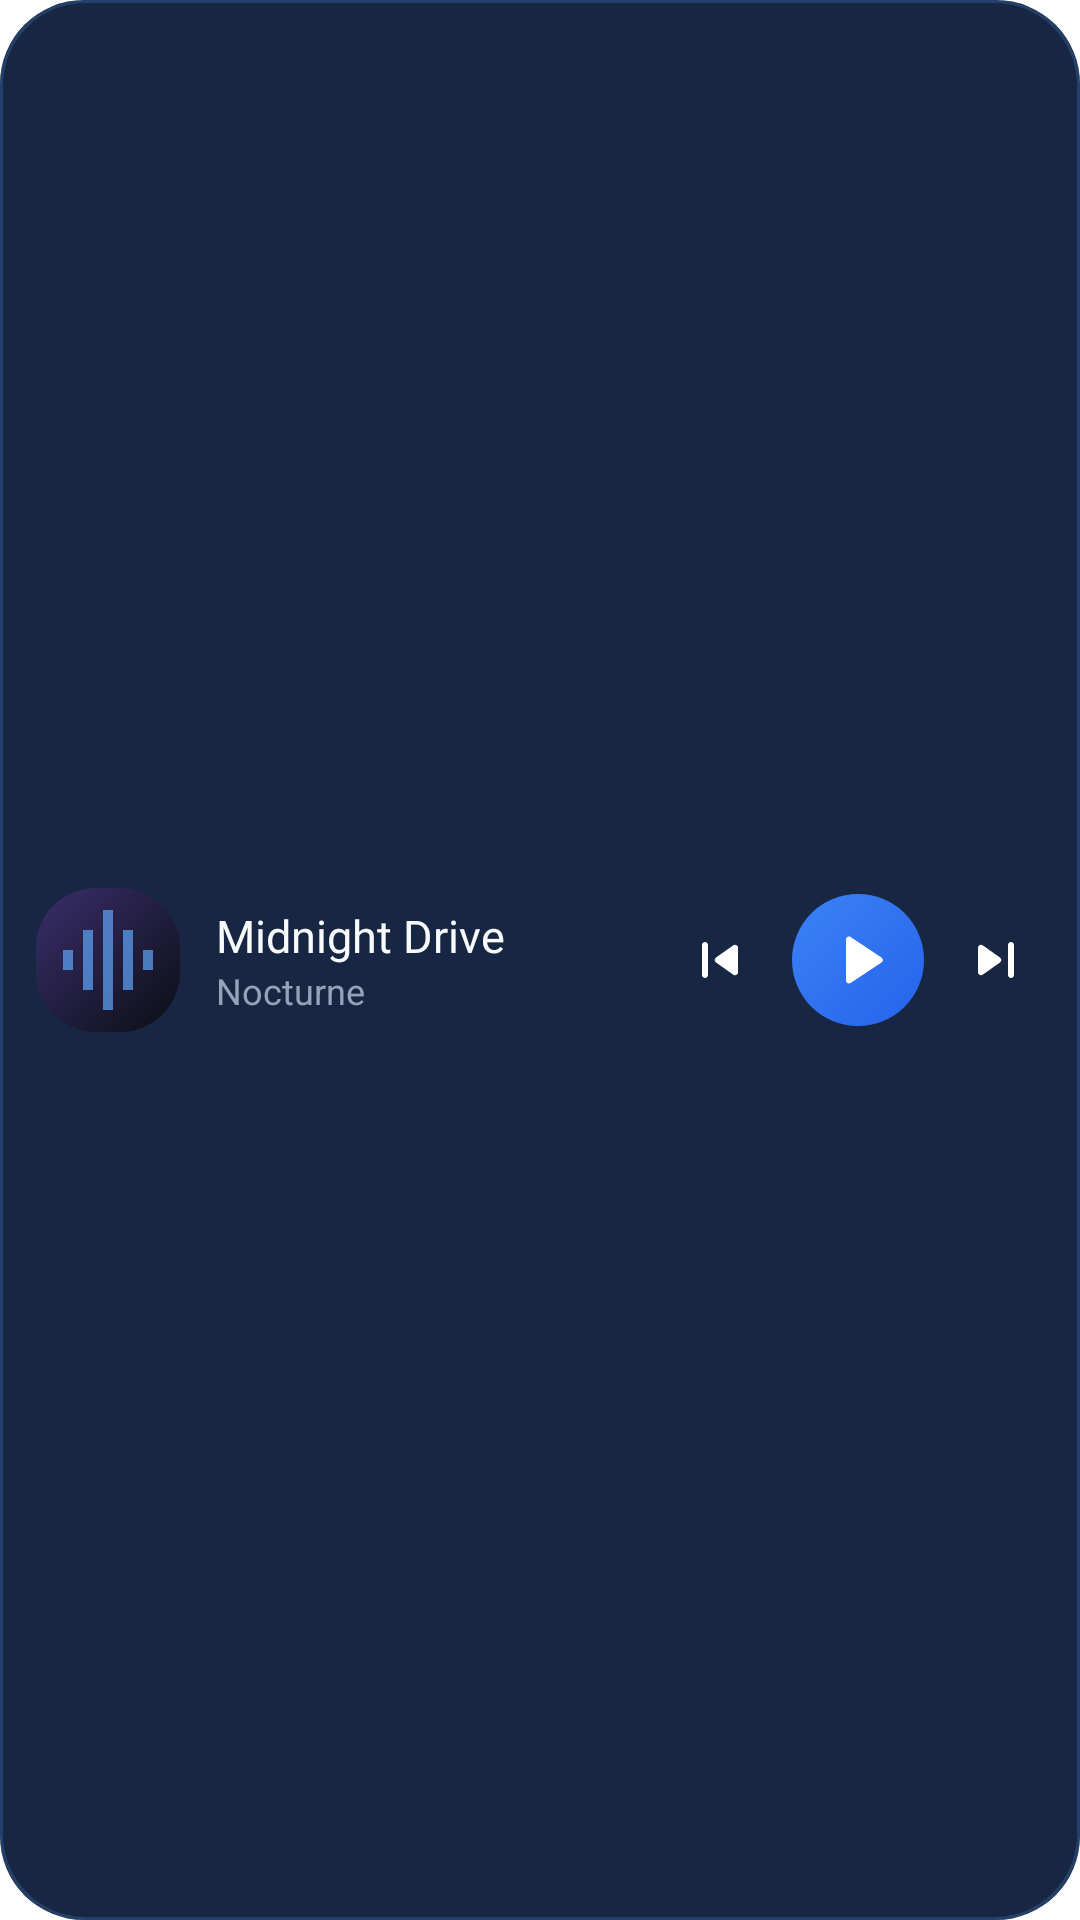

Produce the Android XML layout that renders to this screen, including the resource entries it uses.
<!-- AndroidManifest.xml: fallback theme Theme.MaterialComponents.DayNight.NoActionBar -->
<!-- res/layout/widget_wide.xml -->
<?xml version="1.0" encoding="utf-8"?>
<FrameLayout xmlns:android="http://schemas.android.com/apk/res/android"
    android:id="@android:id/background"
    android:layout_width="match_parent"
    android:layout_height="match_parent"
    android:clipToOutline="true">

    <ImageView
        android:id="@+id/widget_fill"
        android:layout_width="match_parent"
        android:layout_height="match_parent"
        android:importantForAccessibility="no"
        android:scaleType="fitXY"
        android:src="@drawable/widget_fill" />

    <LinearLayout
        android:layout_width="match_parent"
        android:layout_height="match_parent"
        android:gravity="center_vertical"
        android:orientation="horizontal"
        android:paddingStart="12dp"
        android:paddingEnd="8dp">

        <ImageView
            android:id="@+id/widget_art"
            android:layout_width="48dp"
            android:layout_height="48dp"
            android:background="@drawable/widget_art_placeholder"
            android:importantForAccessibility="no"
            android:scaleType="fitXY" />

        <LinearLayout
            android:layout_width="0dp"
            android:layout_height="wrap_content"
            android:layout_marginStart="12dp"
            android:layout_weight="1"
            android:orientation="vertical">

            <TextView
                android:id="@+id/widget_title"
                android:layout_width="match_parent"
                android:layout_height="wrap_content"
                android:ellipsize="end"
                android:fontFamily="@font/sora_semibold"
                android:maxLines="1"
                android:text="@string/widget_preview_title"
                android:textColor="@color/widget_text_primary"
                android:textSize="15sp" />

            <TextView
                android:id="@+id/widget_artist"
                android:layout_width="match_parent"
                android:layout_height="wrap_content"
                android:ellipsize="end"
                android:maxLines="1"
                android:text="@string/widget_preview_artist"
                android:textColor="@color/widget_text_secondary"
                android:textSize="12sp" />
        </LinearLayout>

        <ImageView
            android:id="@+id/widget_previous"
            android:layout_width="40dp"
            android:layout_height="40dp"
            android:background="@drawable/widget_ripple"
            android:padding="8dp"
            android:src="@drawable/ic_widget_previous" />

        <ImageView
            android:id="@+id/widget_play"
            android:layout_width="44dp"
            android:layout_height="44dp"
            android:layout_marginStart="4dp"
            android:layout_marginEnd="4dp"
            android:background="@drawable/widget_play_button"
            android:padding="10dp"
            android:src="@drawable/ic_widget_play" />

        <ImageView
            android:id="@+id/widget_next"
            android:layout_width="40dp"
            android:layout_height="40dp"
            android:background="@drawable/widget_ripple"
            android:padding="8dp"
            android:src="@drawable/ic_widget_next" />
    </LinearLayout>

    <ImageView
        android:layout_width="match_parent"
        android:layout_height="match_parent"
        android:importantForAccessibility="no"
        android:scaleType="fitXY"
        android:src="@drawable/widget_stroke" />
</FrameLayout>
<!-- resources referenced by this layout -->
<resources>
  <color name="widget_text_primary">#F8FAFC</color>
  <color name="widget_text_secondary">#94A3B8</color>
  <!-- drawable ic_widget_next (drawable) -->
  <?xml version="1.0" encoding="utf-8"?>
  <vector xmlns:android="http://schemas.android.com/apk/res/android"
      android:width="24dp" android:height="24dp"
      android:viewportWidth="24" android:viewportHeight="24">
      <path android:fillColor="#FFFFFFFF" android:pathData="M7.58,16.89l5.77,-4.07c0.56,-0.4 0.56,-1.24 0,-1.63L7.58,7.11C6.91,6.65 6,7.12 6,7.93v8.14c0,0.81 0.91,1.28 1.58,0.82zM16,7v10c0,0.55 0.45,1 1,1s1,-0.45 1,-1V7c0,-0.55 -0.45,-1 -1,-1s-1,0.45 -1,1z" />
  </vector>
  <!-- drawable ic_widget_play (drawable) -->
  <?xml version="1.0" encoding="utf-8"?>
  <vector xmlns:android="http://schemas.android.com/apk/res/android"
      android:width="24dp" android:height="24dp"
      android:viewportWidth="24" android:viewportHeight="24">
      <path android:fillColor="#FFFFFFFF" android:pathData="M8,5.14v13.72c0,0.79 0.87,1.27 1.54,0.84l10.29,-6.86c0.6,-0.4 0.6,-1.28 0,-1.68L9.54,4.3C8.87,3.87 8,4.35 8,5.14z" />
  </vector>
  <!-- drawable ic_widget_previous (drawable) -->
  <?xml version="1.0" encoding="utf-8"?>
  <vector xmlns:android="http://schemas.android.com/apk/res/android"
      android:width="24dp" android:height="24dp"
      android:viewportWidth="24" android:viewportHeight="24">
      <path android:fillColor="#FFFFFFFF" android:pathData="M7,6c0.55,0 1,0.45 1,1v10c0,0.55 -0.45,1 -1,1s-1,-0.45 -1,-1V7c0,-0.55 0.45,-1 1,-1zM10.66,12.82l5.77,4.07c0.66,0.47 1.58,-0.01 1.58,-0.82V7.93c0,-0.81 -0.91,-1.28 -1.58,-0.82l-5.77,4.07c-0.57,0.4 -0.57,1.24 0,1.64z" />
  </vector>
  <!-- drawable widget_fill (drawable) -->
  <?xml version="1.0" encoding="utf-8"?>
  <shape xmlns:android="http://schemas.android.com/apk/res/android" android:shape="rectangle">
      <solid android:color="@color/widget_glass" />
      <corners android:radius="@dimen/widget_radius" />
  </shape>
  <!-- drawable widget_play_button (drawable) -->
  <?xml version="1.0" encoding="utf-8"?>
  <ripple xmlns:android="http://schemas.android.com/apk/res/android" android:color="@color/widget_ink">
      <item>
          <shape android:shape="oval">
              <gradient
                  android:angle="315"
                  android:startColor="@color/widget_electric"
                  android:endColor="@color/widget_electric_deep" />
          </shape>
      </item>
  </ripple>
  <!-- drawable widget_ripple (drawable) -->
  <?xml version="1.0" encoding="utf-8"?>
  <ripple xmlns:android="http://schemas.android.com/apk/res/android" android:color="@color/widget_ink" />
  <!-- drawable widget_stroke (drawable) -->
  <?xml version="1.0" encoding="utf-8"?>
  <shape xmlns:android="http://schemas.android.com/apk/res/android" android:shape="rectangle">
      <solid android:color="@android:color/transparent" />
      <stroke android:width="1dp" android:color="@color/widget_border" />
      <corners android:radius="@dimen/widget_radius" />
  </shape>
  <string name="widget_preview_artist">Nocturne</string>
  <string name="widget_preview_title">Midnight Drive</string>
  <color name="nocturne_void">#0A0E14</color>
  <dimen name="widget_inner_radius">12dp</dimen>
  <!-- drawable ic_widget_cover_dim (drawable) -->
  <?xml version="1.0" encoding="utf-8"?>
  <vector xmlns:android="http://schemas.android.com/apk/res/android"
      android:width="24dp" android:height="24dp"
      android:viewportWidth="24" android:viewportHeight="24">
      <path android:fillColor="#B360A5FA" android:pathData="M7,18h2V6H7v12zM11,22h2V2h-2v20zM3,14h2v-4H3v4zM15,18h2V6h-2v12zM19,10v4h2v-4h-2z" />
  </vector>
  <color name="widget_glass">#F50E1F3C</color>
  <dimen name="widget_radius">24dp</dimen>
  <color name="widget_ink">#14FFFFFF</color>
  <color name="widget_electric">#3B82F6</color>
  <color name="widget_electric_deep">#2563EB</color>
  <color name="widget_border">#3360A5FA</color>
</resources>
